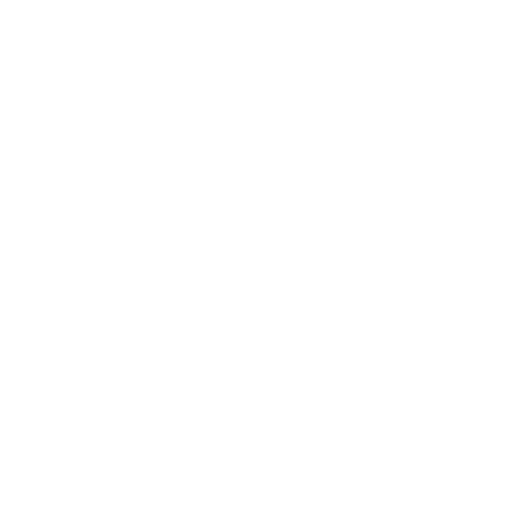
t = 0.00 s
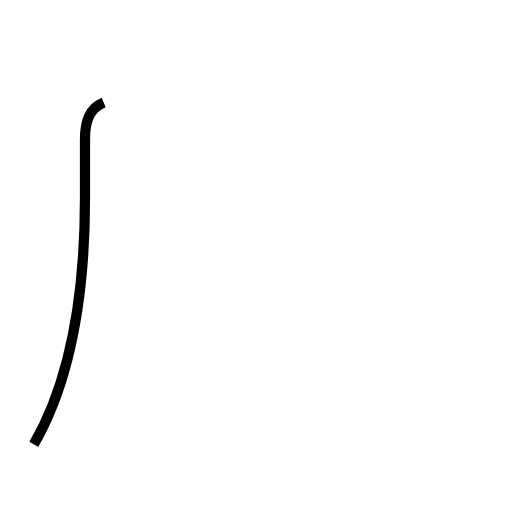
t = 1.05 s
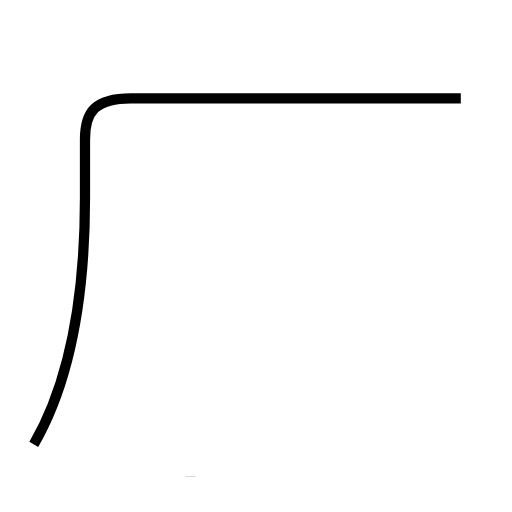
t = 2.10 s
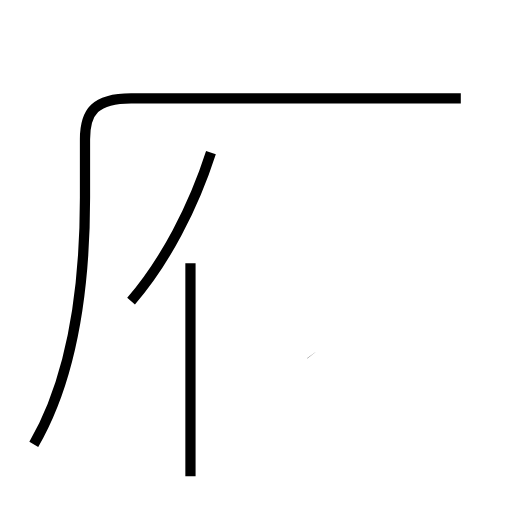
t = 3.22 s
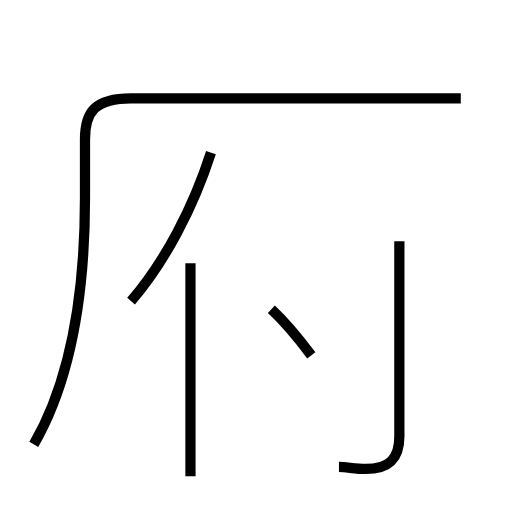
t = 4.20 s
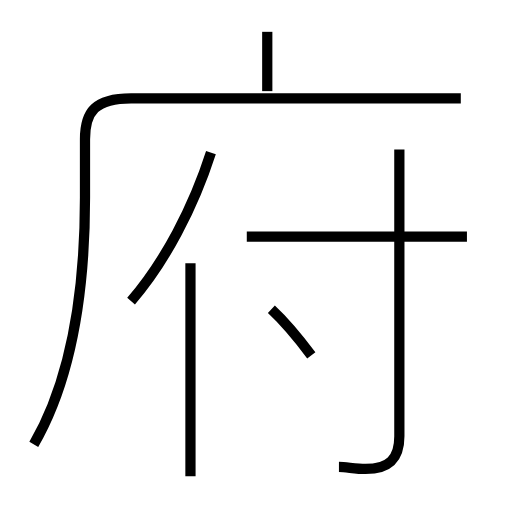
t = 5.29 s

The animated SVG that drew these frames (rendered in a browser with its animation timeline set to each time). Animation: 7 SMIL elements (animate=7); one cycle of 5.29 s.

<?xml version='1.0' encoding='utf-8'?>
<svg viewBox="0.0 -6.0 50.0 50.0" version="1.1" xmlns="http://www.w3.org/2000/svg"><rect x="-1000" y="-1000" width="2000" height="2000" stroke="white" fill="white" /><g style="fill:none;stroke:#000000;stroke-width:1"><path d="M 3.3 -0.6 C 6.6 -6.3 8.3 -14.2 8.3 -24.7 L 8.3 -30.4 C 8.3 -33.1 9.3 -34.4 12.8 -34.4 L 45.0 -34.4 " transform="translate(0.0 38.0)" stroke-dasharray="69.81764726264859" stroke-dashoffset="69.81764726264859"><animate attributeName="stroke-dashoffset" from="69.81764726264859" to="0" dur="2.094529417879458s" begin="0s; anim_end.end" fill="freeze" id="anim0" /></path><path d="M 18.6 2.5 L 18.6 -18.3 " transform="translate(0.0 38.0)" stroke-dasharray="20.8" stroke-dashoffset="20.8"><animate attributeName="stroke-dashoffset" from="20.8" to="0" dur="0.624s" begin="anim0.end" fill="freeze" id="anim1" /></path><path d="M 12.8 -14.6 C 16.1 -18.4 18.9 -23.8 20.6 -29.1 " transform="translate(0.0 38.0)" stroke-dasharray="16.569309648961063" stroke-dashoffset="16.569309648961063"><animate attributeName="stroke-dashoffset" from="16.569309648961063" to="0" dur="0.4970792894688319s" begin="anim1.end" fill="freeze" id="anim2" /></path><path d="M 30.4 -9.3 C 29.2 -10.9 27.9 -12.5 26.5 -13.8 " transform="translate(0.0 38.0)" stroke-dasharray="5.962682361497949" stroke-dashoffset="5.962682361497949"><animate attributeName="stroke-dashoffset" from="5.962682361497949" to="0" dur="0.17888047084493847s" begin="anim2.end" fill="freeze" id="anim3" /></path><path d="M 33.1 1.6 C 33.8 1.6 34.7 1.8 35.7 1.8 C 38.0 1.8 39.0 0.8 39.0 -1.4 L 39.0 -29.4 " transform="translate(0.0 38.0)" stroke-dasharray="35.925045193112325" stroke-dashoffset="35.925045193112325"><animate attributeName="stroke-dashoffset" from="35.925045193112325" to="0" dur="1.0777513557933698s" begin="anim3.end" fill="freeze" id="anim4" /></path><path d="M 45.6 -20.9 L 24.1 -20.9 " transform="translate(0.0 38.0)" stroke-dasharray="21.5" stroke-dashoffset="21.5"><animate attributeName="stroke-dashoffset" from="21.5" to="0" dur="0.645s" begin="anim4.end" fill="freeze" id="anim5" /></path><path d="M 26.1 -35.1 L 26.1 -40.9" transform="translate(0.0 38.0)" stroke-dasharray="5.799999999999997" stroke-dashoffset="5.799999999999997"><animate attributeName="stroke-dashoffset" from="5.799999999999997" to="0" dur="0.1739999999999999s" begin="anim5.end" fill="freeze" id="anim_end" /></path></g></svg>
